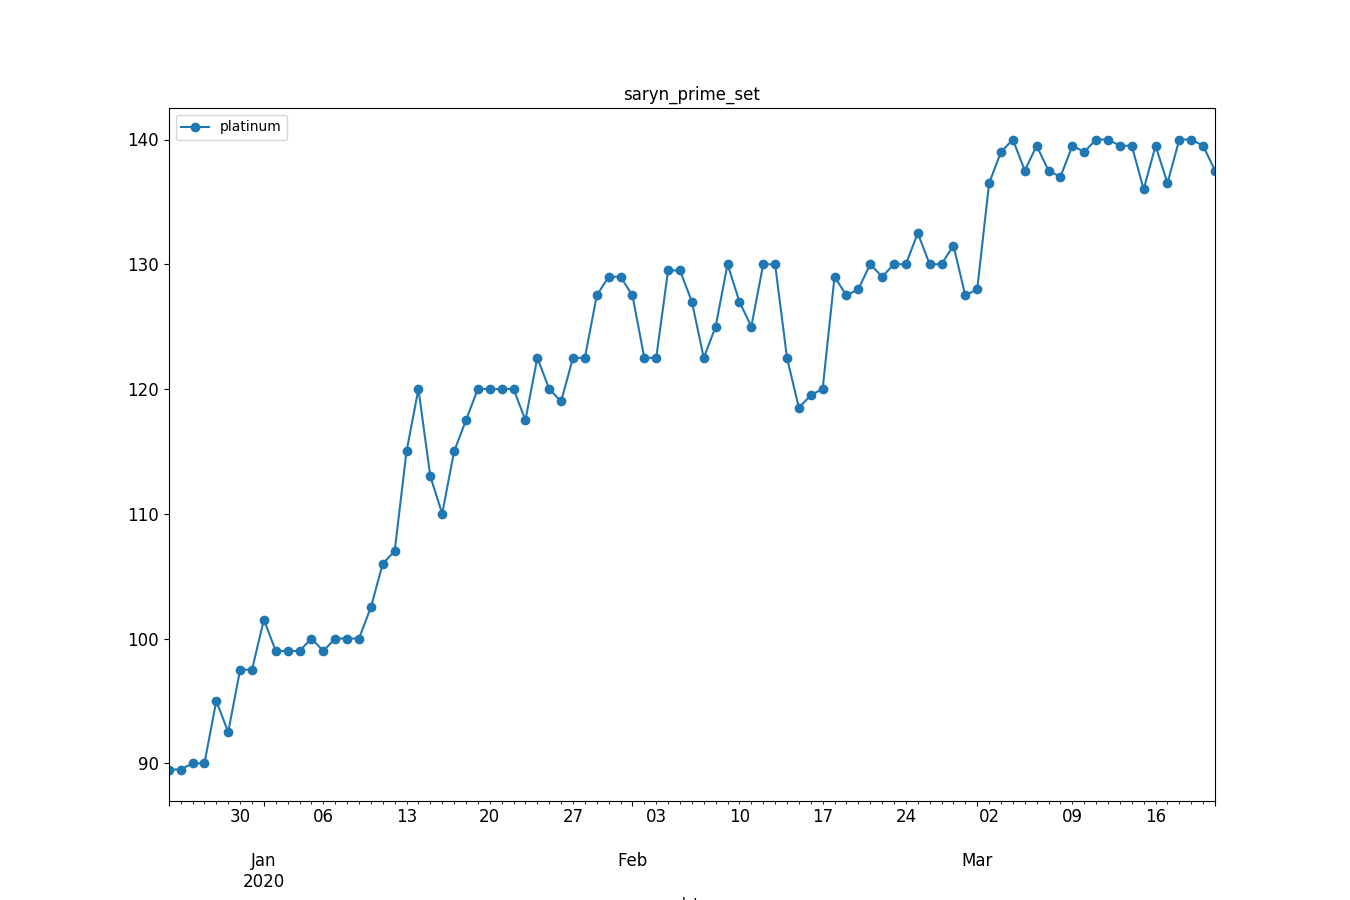

The data file committed next to this chart (first rows):
, datetime, avg_price
0, 2019-12-24, 89.5
1, 2019-12-25, 89.5
2, 2019-12-26, 90.0
3, 2019-12-27, 90.0
4, 2019-12-28, 95.0
5, 2019-12-29, 92.5
6, 2019-12-30, 97.5
7, 2019-12-31, 97.5
8, 2020-01-01, 101.5
9, 2020-01-02, 99.0
10, 2020-01-03, 99.0
11, 2020-01-04, 99.0
12, 2020-01-05, 100.0
13, 2020-01-06, 99.0
14, 2020-01-07, 100.0
15, 2020-01-08, 100.0
16, 2020-01-09, 100.0
17, 2020-01-10, 102.5
18, 2020-01-11, 106.0
19, 2020-01-12, 107.0
20, 2020-01-13, 115.0
21, 2020-01-14, 120.0
22, 2020-01-15, 113.0
23, 2020-01-16, 110.0
24, 2020-01-17, 115.0
25, 2020-01-18, 117.5
26, 2020-01-19, 120.0
27, 2020-01-20, 120.0
28, 2020-01-21, 120.0
29, 2020-01-22, 120.0
30, 2020-01-23, 117.5
31, 2020-01-24, 122.5
32, 2020-01-25, 120.0
33, 2020-01-26, 119.0
34, 2020-01-27, 122.5
35, 2020-01-28, 122.5
36, 2020-01-29, 127.5
37, 2020-01-30, 129.0
38, 2020-01-31, 129.0
39, 2020-02-01, 127.5
40, 2020-02-02, 122.5
41, 2020-02-03, 122.5
42, 2020-02-04, 129.5
43, 2020-02-05, 129.5
44, 2020-02-06, 127.0
45, 2020-02-07, 122.5
46, 2020-02-08, 125.0
47, 2020-02-09, 130.0
48, 2020-02-10, 127.0
49, 2020-02-11, 125.0
50, 2020-02-12, 130.0
51, 2020-02-13, 130.0
52, 2020-02-14, 122.5
53, 2020-02-15, 118.5
54, 2020-02-16, 119.5
55, 2020-02-17, 120.0
56, 2020-02-18, 129.0
57, 2020-02-19, 127.5
58, 2020-02-20, 128.0
59, 2020-02-21, 130.0
... 29 more rows
